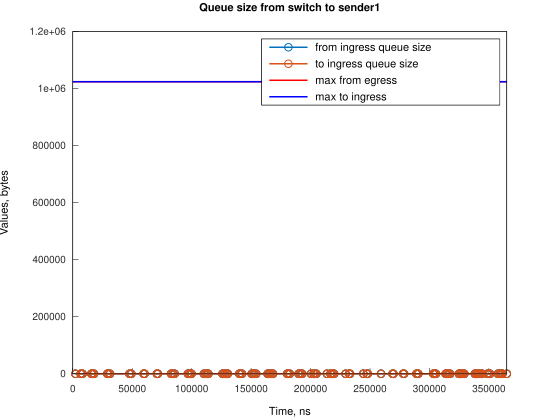

The table this chart was drawn from, first rows:
Time, from_ingress_queue_size, to_ingress_queue_size
2240, 1, nan
2240, 0, 0
6706, 1, 0
6706, 0, 0
8199, 1, 0
8199, 0, 0
15650, 1, 0
15650, 0, 0
16395, 1, 0
16395, 0, 0
17884, 1, 0
17884, 0, 0
29057, 1, 0
29057, 0, 0
29802, 1, 0
29802, 0, 0
31298, 1, 0
31298, 0, 0
47684, 1, 0
47684, 0, 0
49179, 1, 0
49179, 0, 0
59610, 1, 0
59610, 0, 0
60350, 1, 0
60350, 0, 0
70781, 1, 0
70781, 0, 0
71526, 1, 0
71526, 0, 0
82706, 1, 0
82707, 0, 0
84195, 1, 0
84195, 0, 0
85685, 1, 0
85685, 0, 0
96858, 1, 0
96858, 0, 0
97607, 1, 0
97607, 0, 0
99096, 1, 0
99096, 0, 0
99838, 1, 0
99838, 0, 0
110269, 1, 0
110269, 0, 0
111762, 1, 0
111762, 0, 0
113252, 1, 0
113252, 0, 0
113994, 1, 0
113994, 0, 0
125920, 1, 0
125920, 0, 0
126665, 1, 0
126665, 0, 0
128155, 1, 0
128155, 0, 0
129645, 1, 0
129645, 0, 0
... 144 more rows
